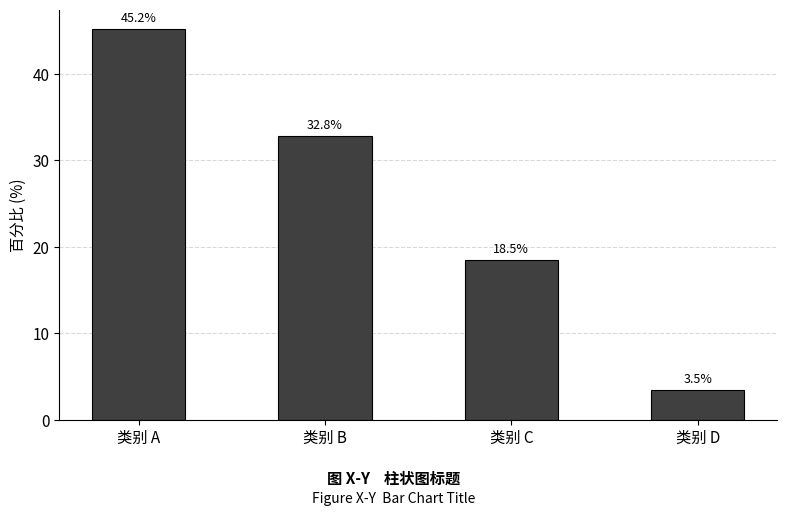

Source code (Python):
#!/usr/bin/env python3
"""
Template: Vertical Bar Chart (柱状图)
Usage: Data comparison with percentage labels, category comparison.
Customize: Edit DATA, TITLE, XLABEL, YLABEL, CAPTION, OUTPUT_PATH below.

Style: Black-and-white academic, matching SJTU MBA thesis format.
"""

import matplotlib
matplotlib.use('Agg')
import matplotlib.pyplot as plt
import matplotlib.font_manager as fm
import os

# ============================================================
# CONFIGURATION — Edit this section for each figure
# ============================================================

# Data: list of (label, value) tuples
DATA = [
    ("类别 A", 45.2),
    ("类别 B", 32.8),
    ("类别 C", 18.5),
    ("类别 D", 3.5),
]

TITLE = ""  # Leave empty for no title (caption is below the figure)
XLABEL = ""
YLABEL = "百分比 (%)"
SHOW_VALUE_LABELS = True       # Show value on top of each bar
VALUE_FORMAT = "{:.1f}%"       # Format string for value labels
FIGSIZE = (8, 5)               # (width, height) in inches
DPI = 300

# Caption (rendered below the chart)
CAPTION_CN = "图 X-Y    柱状图标题"
CAPTION_EN = "Figure X-Y  Bar Chart Title"

# Output
OUTPUT_PATH = "docs/figures/figX-Y.png"

# ============================================================
# STYLE — Normally no need to change
# ============================================================

# Find CJK font (may be SC, JP, etc. depending on system)
CJK_FONTS = [f.name for f in fm.fontManager.ttflist if 'Noto Sans CJK' in f.name]
FONT_NAME = CJK_FONTS[0] if CJK_FONTS else 'sans-serif'

plt.rcParams.update({
    'font.sans-serif': [FONT_NAME, 'Noto Sans CJK SC', 'Noto Sans CJK JP', 'SimHei', 'sans-serif'],
    'font.family': 'sans-serif',
    'font.size': 11,
    'axes.unicode_minus': False,
    'figure.facecolor': 'white',
    'axes.facecolor': 'white',
    'axes.edgecolor': 'black',
    'axes.linewidth': 0.8,
    'xtick.color': 'black',
    'ytick.color': 'black',
    'text.color': 'black',
})

# ============================================================
# RENDERING
# ============================================================

labels = [d[0] for d in DATA]
values = [d[1] for d in DATA]

fig, ax = plt.subplots(figsize=FIGSIZE)

# Bars: black fill with white edge, or gray gradient
bars = ax.bar(labels, values, color='#404040', edgecolor='black', linewidth=0.8, width=0.5)

if SHOW_VALUE_LABELS:
    for bar, val in zip(bars, values):
        ax.text(bar.get_x() + bar.get_width() / 2, bar.get_height() + 0.5,
                VALUE_FORMAT.format(val),
                ha='center', va='bottom', fontsize=9)

if TITLE:
    ax.set_title(TITLE, fontsize=13, fontweight='bold', pad=12)
if XLABEL:
    ax.set_xlabel(XLABEL, fontsize=11)
if YLABEL:
    ax.set_ylabel(YLABEL, fontsize=11)

ax.spines['top'].set_visible(False)
ax.spines['right'].set_visible(False)
ax.yaxis.grid(True, linestyle='--', alpha=0.3, color='gray')
ax.set_axisbelow(True)

# Caption below
fig.text(0.5, 0.02, CAPTION_CN, ha='center', fontsize=11, fontweight='bold')
fig.text(0.5, -0.02, CAPTION_EN, ha='center', fontsize=10)

plt.tight_layout(rect=[0, 0.06, 1, 1])

os.makedirs(os.path.dirname(OUTPUT_PATH) or '.', exist_ok=True)
plt.savefig(OUTPUT_PATH, dpi=DPI, bbox_inches='tight', facecolor='white')
plt.close()
print(f"Saved: {OUTPUT_PATH}")
